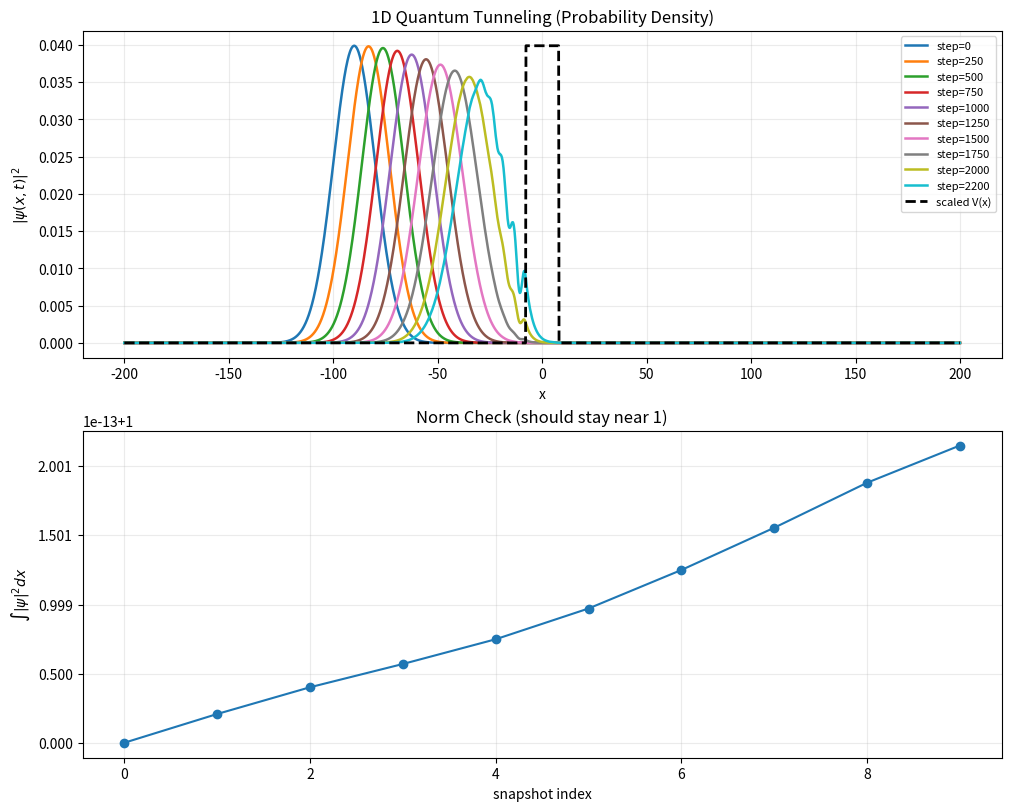

The script that saved this image:
import numpy as np
import argparse


def normalize(psi: np.ndarray, dx: float) -> np.ndarray:
    norm = np.sqrt(np.sum(np.abs(psi) ** 2) * dx)
    return psi / norm


def run_quantum_tunneling_simulation(
    n_grid: int = 2048,
    x_min: float = -200.0,
    x_max: float = 200.0,
    dt: float = 0.05,
    n_steps: int = 2200,
    snapshot_every: int = 250,
):
    """
    1D time-dependent Schrodinger equation simulation using split-operator FFT.
    Units are dimensionless with hbar = m = 1.
    """
    hbar = 1.0
    mass = 1.0

    x = np.linspace(x_min, x_max, n_grid, endpoint=False)
    dx = x[1] - x[0]
    k = 2.0 * np.pi * np.fft.fftfreq(n_grid, d=dx)

    # Square potential barrier in the middle (for tunneling demo)
    v0 = 0.12
    barrier_half_width = 8.0
    v = np.where(np.abs(x) < barrier_half_width, v0, 0.0)

    # Initial Gaussian wave packet moving right
    x0 = -90.0
    sigma = 10.0
    k0 = 0.55
    psi = np.exp(-((x - x0) ** 2) / (4.0 * sigma**2)) * np.exp(1j * k0 * x)
    psi = normalize(psi, dx)

    # Split-operator evolution factors
    exp_v_half = np.exp(-1j * v * dt / (2.0 * hbar))
    exp_t = np.exp(-1j * (hbar * k**2) * dt / (2.0 * mass))

    snapshots = [(0, np.abs(psi) ** 2)]
    norms = [np.sum(np.abs(psi) ** 2) * dx]

    for step in range(1, n_steps + 1):
        psi *= exp_v_half
        psi_k = np.fft.fft(psi)
        psi_k *= exp_t
        psi = np.fft.ifft(psi_k)
        psi *= exp_v_half

        if step % snapshot_every == 0 or step == n_steps:
            snapshots.append((step, np.abs(psi) ** 2))
            norms.append(np.sum(np.abs(psi) ** 2) * dx)

    prob = np.abs(psi) ** 2
    reflected = np.sum(prob[x < -barrier_half_width]) * dx
    transmitted = np.sum(prob[x > barrier_half_width]) * dx

    return {
        "x": x,
        "V": v,
        "snapshots": snapshots,
        "norms": np.array(norms),
        "R": reflected,
        "T": transmitted,
    }


def plot_results(result: dict):
    import matplotlib.pyplot as plt

    x = result["x"]
    v = result["V"]
    snapshots = result["snapshots"]
    norms = result["norms"]

    fig, axes = plt.subplots(2, 1, figsize=(10, 8), constrained_layout=True)

    ax = axes[0]
    for step, dens in snapshots:
        ax.plot(x, dens, lw=1.8, label=f"step={step}")
    ax.plot(x, v / (np.max(v) + 1e-12) * np.max(snapshots[0][1]), "k--", lw=2, label="scaled V(x)")
    ax.set_title("1D Quantum Tunneling (Probability Density)")
    ax.set_xlabel("x")
    ax.set_ylabel(r"$|\psi(x,t)|^2$")
    ax.legend(loc="upper right", fontsize=8)
    ax.grid(alpha=0.25)

    ax2 = axes[1]
    ax2.plot(norms, marker="o", lw=1.5)
    ax2.set_title("Norm Check (should stay near 1)")
    ax2.set_xlabel("snapshot index")
    ax2.set_ylabel(r"$\int |\psi|^2 dx$")
    ax2.grid(alpha=0.25)

    plt.show()

    print(f"Reflection probability R ≈ {result['R']:.4f}")
    print(f"Transmission probability T ≈ {result['T']:.4f}")
    print(f"R + T ≈ {result['R'] + result['T']:.4f}")


def solve_harmonic_oscillator(
    n_grid: int = 500,
    x_min: float = -8.0,
    x_max: float = 8.0,
    omega: float = 1.0,
    n_states: int = 4,
):
    """
    Solve stationary states of 1D quantum harmonic oscillator using finite differences.
    Units are dimensionless with hbar = m = 1.
    """
    x = np.linspace(x_min, x_max, n_grid)
    dx = x[1] - x[0]

    main_diag = -2.0 * np.ones(n_grid)
    off_diag = np.ones(n_grid - 1)
    d2 = (
        np.diag(main_diag, 0)
        + np.diag(off_diag, 1)
        + np.diag(off_diag, -1)
    ) / (dx**2)

    v = 0.5 * (omega**2) * (x**2)
    hamiltonian = -0.5 * d2 + np.diag(v)

    eigenvalues, eigenvectors = np.linalg.eigh(hamiltonian)
    eigenvalues = eigenvalues[:n_states]
    states = eigenvectors[:, :n_states]

    for i in range(states.shape[1]):
        states[:, i] = normalize(states[:, i], dx)

    return {"x": x, "V": v, "energies": eigenvalues, "states": states}


def plot_harmonic_oscillator(result: dict):
    import matplotlib.pyplot as plt

    x = result["x"]
    v = result["V"]
    energies = result["energies"]
    states = result["states"]

    plt.figure(figsize=(10, 6))
    plt.plot(x, v, "k--", lw=2, label="V(x)=x^2/2")

    for i, energy in enumerate(energies):
        psi = states[:, i]
        scale = 0.7
        plt.plot(x, scale * psi + energy, lw=1.8, label=f"n={i}, E={energy:.3f}")
        plt.hlines(energy, x[0], x[-1], colors="gray", linestyles=":", lw=0.8)

    plt.title("Quantum Harmonic Oscillator: Eigenstates and Energies")
    plt.xlabel("x")
    plt.ylabel("Energy / shifted wavefunction")
    plt.legend(loc="upper left", fontsize=9)
    plt.grid(alpha=0.25)
    plt.show()

    print("Lowest energies (numerical):")
    for i, energy in enumerate(energies):
        print(f"n={i}: E ≈ {energy:.6f} (exact: {i + 0.5:.6f})")


def solve_finite_square_well(
    n_grid: int = 700,
    x_min: float = -12.0,
    x_max: float = 12.0,
    well_depth: float = 8.0,
    well_width: float = 4.0,
    n_states: int = 4,
):
    """
    Solve bound states of a 1D finite square well using finite differences.
    Potential: V(x) = -well_depth for |x| <= well_width/2, else 0.
    """
    x = np.linspace(x_min, x_max, n_grid)
    dx = x[1] - x[0]

    main_diag = -2.0 * np.ones(n_grid)
    off_diag = np.ones(n_grid - 1)
    d2 = (
        np.diag(main_diag, 0)
        + np.diag(off_diag, 1)
        + np.diag(off_diag, -1)
    ) / (dx**2)

    v = np.where(np.abs(x) <= (well_width / 2.0), -well_depth, 0.0)
    hamiltonian = -0.5 * d2 + np.diag(v)

    eigenvalues, eigenvectors = np.linalg.eigh(hamiltonian)
    bound_indices = np.where(eigenvalues < 0.0)[0]

    if len(bound_indices) == 0:
        chosen = np.arange(min(n_states, len(eigenvalues)))
        only_bound = False
    else:
        chosen = bound_indices[:n_states]
        only_bound = True

    energies = eigenvalues[chosen]
    states = eigenvectors[:, chosen]

    for i in range(states.shape[1]):
        states[:, i] = normalize(states[:, i], dx)

    return {
        "x": x,
        "V": v,
        "energies": energies,
        "states": states,
        "bound_only": only_bound,
    }


def plot_finite_square_well(result: dict):
    import matplotlib.pyplot as plt

    x = result["x"]
    v = result["V"]
    energies = result["energies"]
    states = result["states"]

    plt.figure(figsize=(10, 6))
    plt.plot(x, v, "k--", lw=2.0, label="V(x)")

    state_scale = max(0.5, 0.15 * np.max(np.abs(v)))
    for i, energy in enumerate(energies):
        psi = states[:, i]
        plt.plot(x, state_scale * psi + energy, lw=1.7, label=f"state={i}, E={energy:.3f}")
        plt.hlines(energy, x[0], x[-1], colors="gray", linestyles=":", lw=0.8)

    plt.title("Finite Square Well: Bound-State Spectrum")
    plt.xlabel("x")
    plt.ylabel("Energy / shifted wavefunction")
    plt.legend(loc="upper right", fontsize=9)
    plt.grid(alpha=0.25)
    plt.show()

    if result["bound_only"]:
        print("Bound-state energies (E < 0):")
    else:
        print("No bound state found with current parameters. Showing lowest states:")
    for i, energy in enumerate(energies):
        print(f"state={i}: E ≈ {energy:.6f}")


def simulate_two_level_rabi(
    omega: float = 1.0,
    detuning: float = 0.2,
    t_max: float = 30.0,
    n_steps: int = 1200,
):
    """
    Two-level system (qubit) Rabi oscillation simulation.
    Hamiltonian: H = 0.5 * [[detuning, omega], [omega, -detuning]]
    Units are dimensionless with hbar = 1.
    """
    times = np.linspace(0.0, t_max, n_steps)
    hamiltonian = 0.5 * np.array(
        [[detuning, omega], [omega, -detuning]],
        dtype=np.complex128,
    )

    eigvals, eigvecs = np.linalg.eigh(hamiltonian)
    psi0 = np.array([1.0 + 0.0j, 0.0 + 0.0j], dtype=np.complex128)

    p0 = np.zeros_like(times)
    p1 = np.zeros_like(times)

    for i, t in enumerate(times):
        phase = np.exp(-1j * eigvals * t)
        u_t = eigvecs @ np.diag(phase) @ eigvecs.conj().T
        psi_t = u_t @ psi0
        p0[i] = np.abs(psi_t[0]) ** 2
        p1[i] = np.abs(psi_t[1]) ** 2

    return {"t": times, "P0": p0, "P1": p1, "omega": omega, "detuning": detuning}


def plot_rabi(result: dict):
    import matplotlib.pyplot as plt

    t = result["t"]
    p0 = result["P0"]
    p1 = result["P1"]

    plt.figure(figsize=(10, 5))
    plt.plot(t, p0, lw=2.0, label="P(|0>)")
    plt.plot(t, p1, lw=2.0, label="P(|1>)")
    plt.title("Two-Level Quantum Rabi Oscillation")
    plt.xlabel("time")
    plt.ylabel("probability")
    plt.ylim(-0.02, 1.02)
    plt.grid(alpha=0.25)
    plt.legend()
    plt.show()

    print(f"omega={result['omega']:.3f}, detuning={result['detuning']:.3f}")
    print(f"max P(|1>) ≈ {np.max(result['P1']):.4f}")


def parse_args():
    parser = argparse.ArgumentParser(description="Quantum mechanics simulations in 1D.")
    parser.add_argument(
        "--mode",
        choices=["tunnel", "oscillator", "well", "rabi"],
        default="tunnel",
        help="Simulation mode: 'tunnel', 'oscillator', 'well', or 'rabi'.",
    )
    # Use parse_known_args for notebook/IPython compatibility.
    args, _ = parser.parse_known_args()
    return args


def main(mode: str = "tunnel"):
    if mode == "tunnel":
        simulation_result = run_quantum_tunneling_simulation()
        plot_results(simulation_result)
    elif mode == "oscillator":
        oscillator_result = solve_harmonic_oscillator()
        plot_harmonic_oscillator(oscillator_result)
    elif mode == "well":
        well_result = solve_finite_square_well()
        plot_finite_square_well(well_result)
    else:
        rabi_result = simulate_two_level_rabi()
        plot_rabi(rabi_result)


if __name__ == "__main__":
    args = parse_args()
    main(args.mode)
